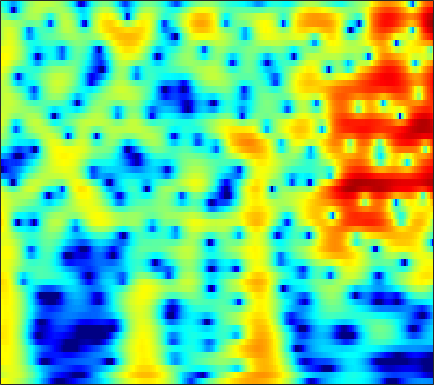

The file beside this chart, header and first rows:
5.2171, 5.0394, 4.7695, 4.4566, 4.1891, 3.786, 3.3237, 2.9369, 2.3642, 1.719, 0.99812, 0.40565, -0.45807, -1.4097, -2.1848, -3.2979, -4.5042, -5.482, -6.8869, -8.413, -10.07, -11.401, -13.314, -15.413
2.531, 3.055, 3.567, 3.883, 4.004, 4.021, 3.885, 3.688, 3.308, 2.799, 2.166, 1.613, 0.7776, -0.1676, -0.9456, -2.071, -3.288, -4.256, -5.611, -7.032, -8.498, -9.601, -11.03, -12.34
3.483, 3.82, 4.128, 4.275, 4.279, 4.149, 3.868, 3.561, 3.032, 2.368, 1.579, 0.9099, -0.07585, -1.161, -2.03, -3.245, -4.491, -5.423, -6.635, -7.772, -8.797, -9.475, -10.25, -10.88
5.264, 5.269, 5.197, 5.021, 4.81, 4.415, 3.881, 3.383, 2.584, 1.624, 0.4911, -0.4769, -1.945, -3.645, -5.095, -7.301, -9.897, -12.17, -15.8, -20.13, -23.17, -22.17, -19.4, -17.24
5.085, 5.2, 5.223, 5.092, 4.891, 4.484, 3.916, 3.383, 2.528, 1.509, 0.3316, -0.6558, -2.116, -3.744, -5.069, -6.948, -8.903, -10.36, -12.14, -13.54, -14.42, -14.74, -14.87, -14.85
4.878, 5.139, 5.28, 5.204, 5.011, 4.582, 3.965, 3.382, 2.452, 1.356, 0.1184, -0.8876, -2.321, -3.837, -5.005, -6.557, -8.048, -9.084, -10.31, -11.36, -12.23, -12.81, -13.53, -14.26
5.739, 5.848, 5.818, 5.586, 5.277, 4.682, 3.878, 3.136, 1.955, 0.5454, -1.091, -2.466, -4.503, -6.787, -8.662, -11.32, -13.94, -15.55, -16.73, -16.78, -16.33, -15.96, -15.63, -15.52
6.146, 6.17, 6.046, 5.727, 5.353, 4.662, 3.744, 2.903, 1.565, -0.04905, -1.955, -3.577, -6.021, -8.834, -11.24, -14.91, -18.91, -21.26, -21.5, -19.82, -18.19, -17.23, -16.26, -15.59
5.756, 5.911, 5.916, 5.694, 5.376, 4.745, 3.874, 3.063, 1.773, 0.2297, -1.58, -3.101, -5.323, -7.731, -9.63, -12.25, -14.83, -16.58, -18.27, -18.82, -18.29, -17.51, -16.35, -15.33
5.245, 5.531, 5.679, 5.574, 5.336, 4.815, 4.054, 3.332, 2.18, 0.8009, -0.8325, -2.228, -4.309, -6.654, -8.615, -11.62, -15.28, -18.59, -23.17, -23.43, -20.24, -18.16, -16.06, -14.56
4.982, 5.229, 5.365, 5.281, 5.077, 4.621, 3.959, 3.327, 2.319, 1.144, -0.2116, -1.346, -2.991, -4.735, -6.067, -7.842, -9.549, -10.71, -11.95, -12.74, -13.12, -13.2, -13.1, -12.84
4.992, 5.184, 5.28, 5.184, 4.983, 4.55, 3.932, 3.34, 2.386, 1.281, 0.03849, -0.9889, -2.484, -4.086, -5.319, -6.965, -8.588, -9.765, -11.22, -12.46, -13.42, -13.95, -14.4, -14.53
5.144, 5.348, 5.437, 5.326, 5.113, 4.65, 4.005, 3.404, 2.429, 1.269, -0.04767, -1.142, -2.761, -4.598, -6.118, -8.315, -10.69, -12.6, -15.22, -17.66, -19.53, -20.45, -21.3, -21.85
5.435, 5.637, 5.684, 5.488, 5.195, 4.616, 3.842, 3.164, 2.122, 0.9049, -0.4546, -1.549, -3.143, -4.988, -6.592, -9.108, -12.22, -15.18, -20.67, -30.45, -32.33, -27.47, -25.57, -26.63
6.049, 6.153, 6.033, 5.609, 5.103, 4.194, 3.022, 2.022, 0.626, -0.7732, -2.083, -2.937, -3.896, -4.784, -5.532, -6.708, -8.025, -9.08, -10.54, -11.8, -12.54, -12.81, -12.96, -12.8
6.573, 6.544, 6.209, 5.519, 4.737, 3.312, 1.339, -0.5995, -3.88, -8.038, -11.42, -10.69, -8.065, -6.116, -5.178, -4.477, -4.229, -4.214, -4.312, -4.501, -4.711, -4.826, -4.927, -4.958
5.798, 5.753, 5.421, 4.773, 4.054, 2.777, 1.111, -0.4661, -2.884, -5.264, -6.829, -6.815, -5.704, -4.507, -3.764, -2.986, -2.5, -2.291, -2.127, -2.082, -2.16, -2.262, -2.428, -2.672
4.665, 4.713, 4.564, 4.176, 3.739, 2.978, 2.092, 1.33, 0.2654, -0.6591, -1.41, -1.847, -2.168, -2.276, -2.294, -2.25, -2.148, -2.083, -2.05, -2.079, -2.19, -2.359, -2.691, -3.175
4.372, 4.531, 4.557, 4.364, 4.09, 3.543, 2.834, 2.24, 1.313, 0.3052, -0.6634, -1.365, -2.218, -2.814, -3.068, -3.195, -3.093, -2.924, -2.708, -2.579, -2.574, -2.696, -3.066, -3.675
4.602, 4.891, 5.059, 4.98, 4.76, 4.245, 3.449, 2.726, 1.531, -0.01747, -1.864, -3.467, -5.942, -8.26, -9.022, -8.157, -6.409, -5.175, -3.852, -2.971, -2.524, -2.419, -2.607, -3.131
4.281, 4.683, 4.934, 4.902, 4.689, 4.202, 3.417, 2.625, 1.374, -0.254, -2.363, -4.276, -7.559, -11.53, -12.96, -10.62, -7.406, -5.598, -3.865, -2.697, -2.02, -1.78, -1.781, -2.114
3.698, 3.999, 4.132, 3.984, 3.704, 3.166, 2.476, 1.789, 0.8002, -0.2588, -1.44, -2.278, -3.255, -4.008, -4.237, -4.135, -3.703, -3.204, -2.518, -1.922, -1.44, -1.228, -1.124, -1.309
4.215, 4.157, 3.863, 3.321, 2.793, 1.903, 1.004, 0.322, -0.6382, -1.433, -2.141, -2.633, -3.083, -3.381, -3.49, -3.372, -3.05, -2.684, -2.071, -1.461, -0.9005, -0.5526, -0.2341, -0.1395
5.637, 5.131, 4.173, 2.895, 1.736, -0.07135, -2.049, -3.273, -4.469, -5.065, -5.191, -5.35, -5.778, -6.215, -6.523, -6.533, -5.709, -4.742, -3.277, -1.814, -0.6194, 0.1064, 0.8231, 1.336
6.48, 5.713, 4.309, 2.375, 0.4995, -2.886, -8.306, -15.06, -22.5, -12.12, -9.117, -8.285, -8.829, -10.96, -14.44, -30.23, -15.84, -10.07, -5.724, -2.915, -0.9432, 0.1297, 1.187, 1.893
5.8, 5.176, 4.054, 2.613, 1.311, -0.5585, -2.7, -3.944, -5.136, -5.44, -5.511, -5.609, -5.931, -6.602, -7.006, -7.276, -6.573, -5.664, -4.198, -2.811, -1.651, -0.881, -0.04365, 0.5036
4.876, 4.502, 3.867, 3.092, 2.417, 1.54, 0.6457, 0.01756, -0.6275, -1.238, -1.646, -1.987, -2.335, -2.701, -2.918, -3.127, -3.254, -3.257, -3.23, -3.123, -2.986, -2.846, -2.606, -2.159
4.41, 4.158, 3.752, 3.267, 2.897, 2.345, 1.932, 1.573, 1.223, 0.8902, 0.5966, 0.383, 0.02955, -0.3294, -0.7017, -1.236, -1.96, -2.59, -3.592, -4.773, -5.93, -6.692, -7.129, -6.766
4.161, 3.793, 3.237, 2.665, 2.333, 1.874, 1.711, 1.652, 1.669, 1.827, 1.912, 2, 1.932, 1.753, 1.447, 0.8149, -0.1555, -1.181, -3.054, -5.87, -10.3, -16.17, -24.6, -14.04
2.779, 2.01, 0.7761, -0.5572, -1.481, -2.227, -2.351, -1.638, -0.5114, 0.7611, 1.826, 2.462, 3.108, 3.415, 3.496, 3.273, 2.778, 2.131, 1.005, -0.5286, -2.182, -3.373, -4.495, -4.515
-2.601, -3.731, -5.577, -8.325, -11.71, -19.93, -19.8, -12.37, -6.96, -3.854, -1.547, -0.3131, 0.9783, 1.886, 2.363, 2.778, 2.923, 2.908, 2.701, 2.388, 1.977, 1.69, 1.334, 0.9373
-10.37, -10.9, -11.31, -11.77, -12.36, -12.29, -11.92, -10.54, -8.776, -6.707, -5.023, -3.782, -2.463, -1.29, -0.5876, 0.2337, 0.858, 1.258, 1.653, 1.969, 2.175, 2.301, 2.459, 2.508
-23.69, -19.47, -16.3, -14.36, -13.49, -12.63, -11.81, -11.15, -10.06, -8.895, -7.654, -6.705, -5.429, -4.221, -3.356, -2.312, -1.324, -0.6485, 0.2015, 0.9531, 1.63, 2.082, 2.602, 3.068
-15.76, -15.25, -14.44, -13.96, -13.54, -13.89, -13.73, -14.07, -13.56, -12.8, -11.28, -10.24, -8.716, -7.399, -6.41, -5.163, -3.863, -2.916, -1.617, -0.3904, 0.7855, 1.569, 2.447, 3.252
-8.862, -9.337, -10.01, -10.98, -12.15, -14.08, -17.49, -21.37, -27.89, -20.39, -16.07, -13.68, -11.97, -10.81, -10.32, -9.371, -7.982, -6.469, -4.266, -2.1, -0.2398, 0.9523, 2.351, 3.35
-3.899, -4.437, -5.322, -6.408, -7.629, -9.06, -11.22, -12.48, -13.5, -13.27, -11.99, -11.56, -11.36, -12.47, -14.63, -22.45, -20.16, -12.32, -6.555, -2.921, -0.3124, 1.183, 2.663, 3.763
-0.2225, -0.6343, -1.424, -2.298, -3.035, -3.996, -5.013, -5.379, -5.981, -6.064, -6.061, -6.074, -6.142, -6.471, -6.641, -6.65, -5.705, -4.345, -2.278, -0.2536, 1.389, 2.391, 3.316, 3.97
1.534, 1.053, 0.1778, -0.992, -1.809, -3.191, -4.085, -4.582, -4.618, -4.16, -3.604, -2.989, -2.363, -1.741, -1.305, -0.7066, -0.01405, 0.5253, 1.282, 1.973, 2.515, 2.79, 3.079, 2.989
2.666, 2, 0.7951, -0.997, -2.727, -6.024, -10.12, -12.96, -10.01, -6.31, -3.5, -2.072, -0.5599, 0.5366, 1.131, 1.776, 2.203, 2.429, 2.593, 2.559, 2.39, 2.134, 1.685, 1.12
3.643, 3.089, 2.058, 0.6281, -0.7571, -3.159, -5.422, -6.373, -5.51, -3.337, -1.368, -0.2458, 0.9936, 1.837, 2.282, 2.659, 2.752, 2.675, 2.327, 1.668, 0.7356, -0.1657, -1.768, -3.385
3.416, 3.242, 2.807, 2.257, 1.696, 1.061, 0.5504, 0.2357, 0.2334, 0.4595, 0.7814, 1.106, 1.428, 1.652, 1.759, 1.731, 1.54, 1.25, 0.602, -0.3554, -1.8, -3.244, -6.303, -10.97
2.684, 2.825, 2.86, 2.736, 2.571, 2.35, 2.018, 1.813, 1.549, 1.275, 1.061, 0.9067, 0.6696, 0.4569, 0.2723, 0.01693, -0.2442, -0.49, -0.8981, -1.461, -2.287, -3.084, -4.343, -5.524
2.216, 2.574, 2.879, 2.948, 2.933, 2.693, 2.349, 2.077, 1.545, 0.9557, 0.3083, -0.2794, -1.036, -1.778, -2.268, -2.651, -2.732, -2.599, -2.257, -1.947, -1.72, -1.667, -1.595, -1.696
2.081, 2.555, 2.878, 2.939, 2.807, 2.428, 1.948, 1.443, 0.679, -0.2032, -1.334, -2.376, -4.083, -6.317, -8.23, -10.11, -9.209, -7.264, -4.791, -2.852, -1.406, -0.5819, 0.1743, 0.6345
2.114, 2.392, 2.388, 2.053, 1.554, 0.7965, -0.1336, -0.924, -1.813, -2.681, -3.642, -4.436, -5.956, -8.286, -10.59, -13.47, -11.6, -8.602, -5.201, -2.718, -0.9344, 0.1092, 1.111, 1.885
2.495, 2.328, 1.761, 0.7039, -0.4067, -2.307, -4.762, -6.542, -8.006, -7.862, -6.877, -6.236, -5.762, -5.56, -5.427, -5.1, -4.382, -3.591, -2.385, -1.14, 0.01986, 0.7393, 1.632, 2.289
3.429, 3.02, 2.131, 0.7262, -0.6772, -3.371, -7.423, -11.81, -17.2, -12, -8.179, -6.527, -5.071, -4.132, -3.666, -3.116, -2.541, -2.065, -1.374, -0.6157, 0.1597, 0.7178, 1.371, 1.871
4.543, 4.233, 3.551, 2.574, 1.681, 0.2115, -1.338, -2.319, -3.294, -3.688, -3.671, -3.522, -3.432, -3.471, -3.551, -3.648, -3.64, -3.482, -2.994, -2.307, -1.554, -0.9545, -0.3348, 0.2243
5.271, 5.155, 4.802, 4.281, 3.795, 2.982, 2.125, 1.517, 0.639, -0.2319, -1.117, -1.789, -2.867, -4.252, -5.485, -7.313, -9.066, -9.627, -8.663, -6.835, -5.079, -4.056, -3.091, -2.465
5.2, 5.255, 5.184, 4.961, 4.637, 4.13, 3.501, 2.924, 2.03, 1.013, -0.1386, -1.137, -2.751, -4.782, -6.693, -10.25, -15.96, -20.26, -14.74, -10.03, -7.225, -5.983, -4.913, -4.692
4.203, 4.477, 4.7, 4.698, 4.56, 4.229, 3.677, 3.1, 2.241, 1.233, 0.09451, -0.8681, -2.213, -3.567, -4.577, -5.861, -6.793, -7.078, -6.818, -6.08, -5.332, -4.777, -4.47, -4.639
2.669, 3.32, 3.884, 4.127, 4.167, 3.893, 3.332, 2.756, 1.779, 0.5882, -0.7635, -1.812, -3.029, -3.94, -4.381, -4.611, -4.506, -4.301, -3.949, -3.548, -3.148, -2.946, -2.807, -2.74
1.629, 2.568, 3.38, 3.8, 3.845, 3.583, 2.991, 2.345, 1.07, -0.678, -3.002, -5.109, -8.159, -9.845, -9.095, -6.957, -5.133, -4.132, -3.171, -2.539, -2.094, -1.923, -1.64, -1.367
1.779, 2.501, 3.174, 3.482, 3.449, 3.233, 2.719, 2.11, 0.954, -0.6972, -3.017, -5.299, -9.268, -11.77, -9.845, -6.571, -4.351, -3.297, -2.538, -2.356, -2.622, -2.843, -3.047, -2.861
1.886, 2.198, 2.366, 2.298, 2.193, 1.939, 1.613, 1.302, 0.888, 0.3855, -0.2045, -0.6557, -1.182, -1.411, -1.337, -1.031, -0.752, -0.7005, -1.088, -2.13, -4.172, -6.548, -12.16, -13.86
0.576, 0.3752, -0.2369, -1.116, -1.791, -2.656, -2.927, -2.609, -1.77, -0.8222, -0.0008041, 0.4702, 0.9785, 1.376, 1.597, 1.78, 1.764, 1.568, 1.028, 0.07796, -1.312, -2.58, -4.148, -4.338
-1.93, -2.611, -4.046, -6.349, -9.089, -15.62, -20.22, -12.69, -7.361, -4.186, -2.051, -0.8562, 0.3572, 1.242, 1.73, 2.176, 2.408, 2.44, 2.331, 2.053, 1.696, 1.365, 1.059, 0.9591
-3.674, -4.231, -5.25, -6.621, -7.867, -9.244, -9.415, -8.531, -6.606, -4.638, -2.912, -1.791, -0.5438, 0.4556, 1.067, 1.712, 2.18, 2.43, 2.617, 2.676, 2.622, 2.534, 2.381, 2.192
